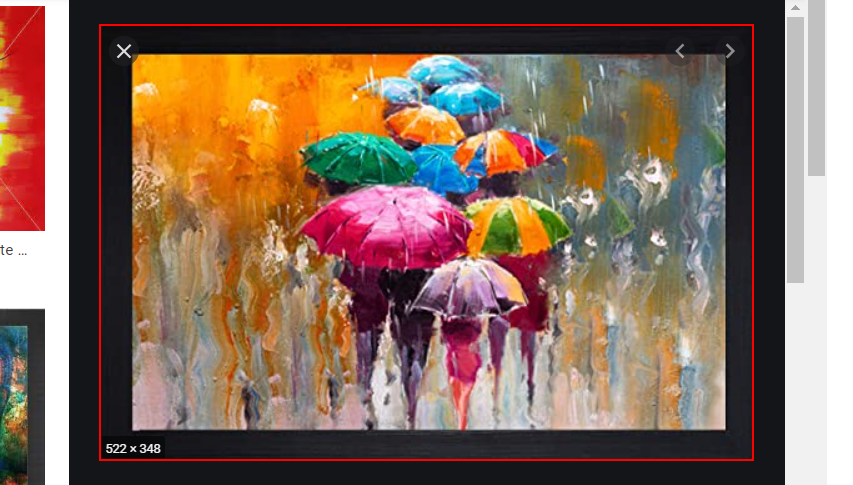
Workflow: Main

Step 1: screenshot-of of the image 'SAF Artistic Modern Art Digital Reprint Painting (Synthetic, 20 *'
